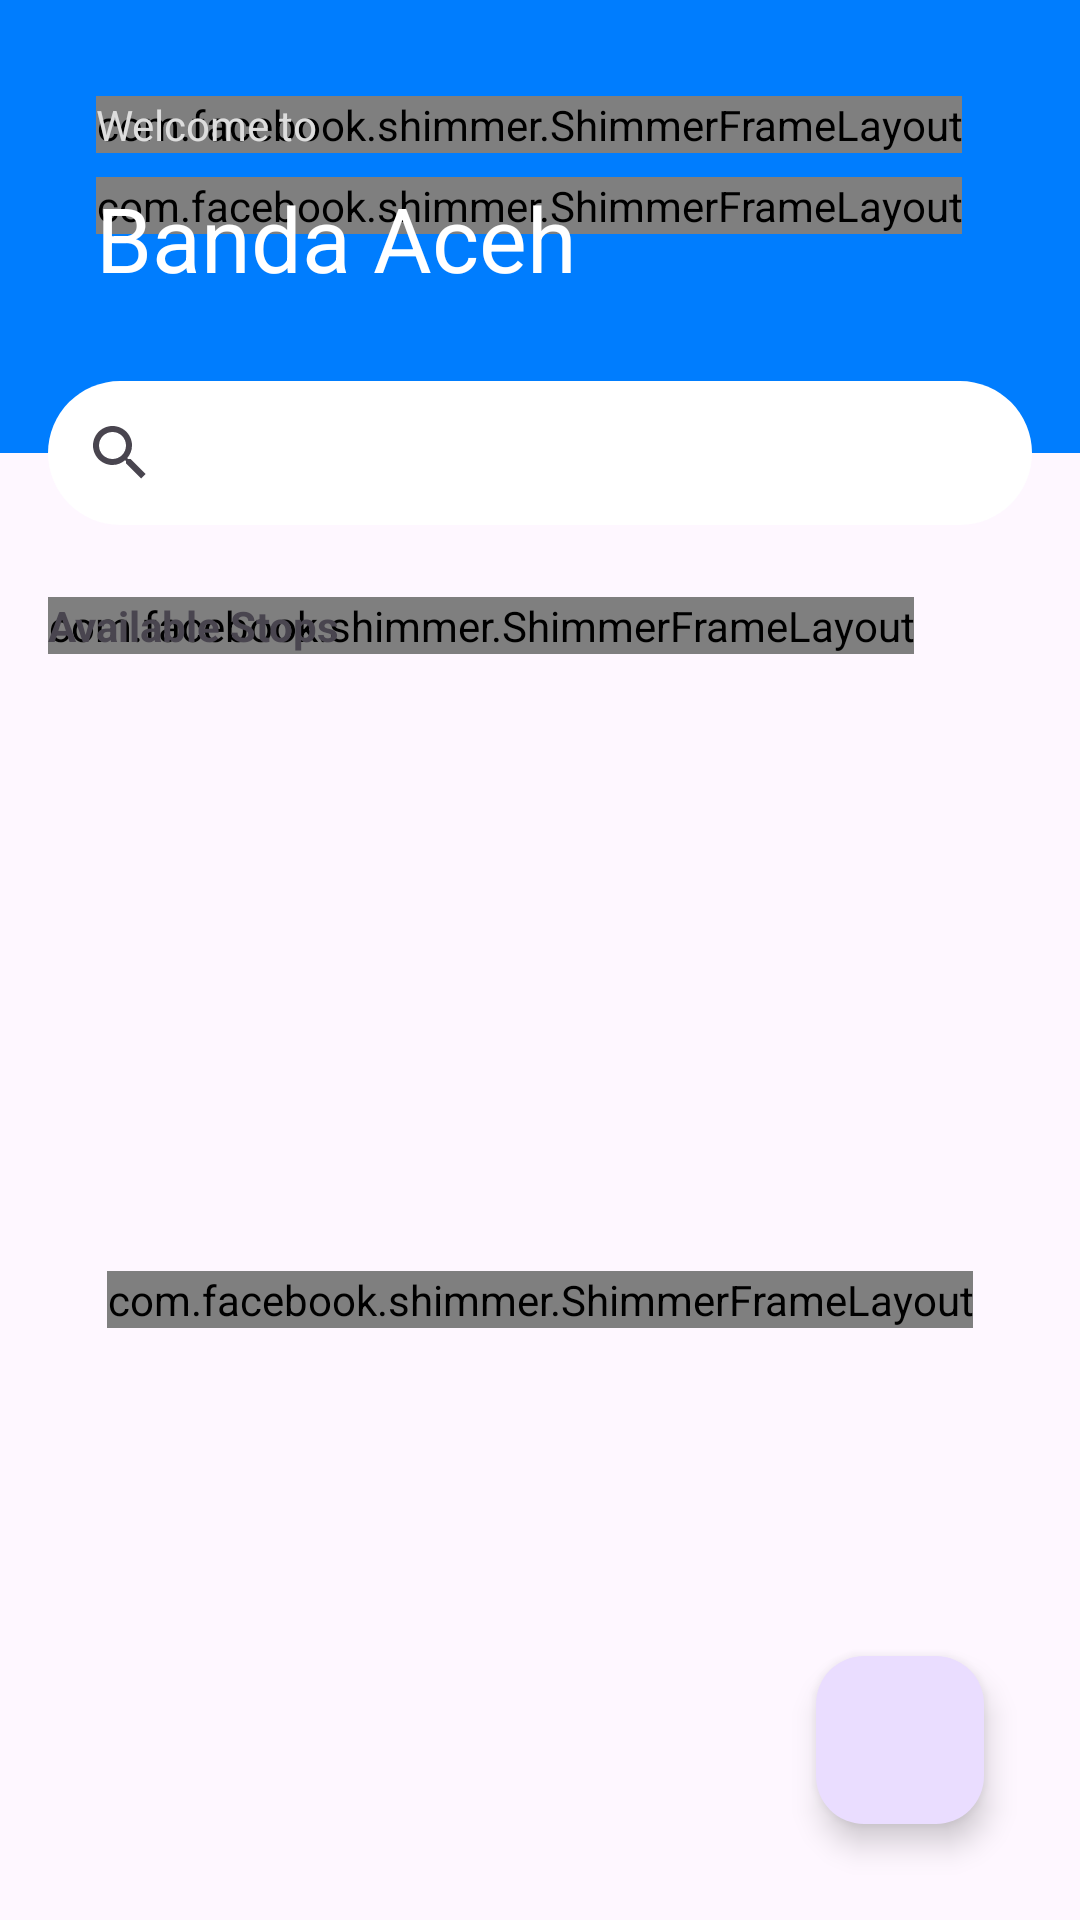

The Android layout XML behind this screen, and the referenced resources:
<!-- AndroidManifest.xml: application theme Base.Theme.BusApp -->
<!-- res/layout/activity_home.xml -->
<?xml version="1.0" encoding="utf-8"?>
<androidx.constraintlayout.widget.ConstraintLayout xmlns:android="http://schemas.android.com/apk/res/android"
    xmlns:app="http://schemas.android.com/apk/res-auto"
    xmlns:tools="http://schemas.android.com/tools"
    android:layout_width="match_parent"
    android:layout_height="match_parent"
    tools:context=".presentation.home.HomeActivity">

    <View
        android:id="@+id/view2"
        android:layout_width="0dp"
        android:layout_height="151dp"
        android:background="@color/primaryColor"
        app:layout_constraintEnd_toEndOf="parent"
        app:layout_constraintStart_toStartOf="parent"
        app:layout_constraintTop_toTopOf="parent" />

    <com.facebook.shimmer.ShimmerFrameLayout
        android:id="@+id/tvShimmerWelcome"
        android:layout_width="wrap_content"
        android:layout_height="wrap_content"
        android:layout_marginStart="32dp"
        android:layout_marginTop="32dp"
        app:layout_constraintStart_toStartOf="parent"
        app:layout_constraintTop_toTopOf="parent">

        <TextView
            android:layout_width="wrap_content"
            android:layout_height="wrap_content"
            android:background="@color/colorGrey"
            android:text="Selamat Datang di"
            android:textColor="@color/colorGrey" />
    </com.facebook.shimmer.ShimmerFrameLayout>

    <TextView
        android:id="@+id/tvWelcome"
        android:layout_width="wrap_content"
        android:layout_height="wrap_content"
        android:layout_marginStart="32dp"
        android:layout_marginTop="32dp"
        android:text="Welcome to"
        android:textColor="@color/colorGrey"
        app:layout_constraintStart_toStartOf="parent"
        app:layout_constraintTop_toTopOf="parent" />


    <com.facebook.shimmer.ShimmerFrameLayout
        android:id="@+id/tvStateShimmer"
        android:layout_width="wrap_content"
        android:layout_height="wrap_content"
        android:layout_marginTop="8dp"
        app:layout_constraintStart_toStartOf="@+id/tvShimmerWelcome"
        app:layout_constraintTop_toBottomOf="@+id/tvShimmerWelcome">

        <TextView
            android:layout_width="wrap_content"
            android:layout_height="wrap_content"
            android:background="@color/colorGrey"
            android:text="Banda Aceh"
            android:textColor="@color/colorGrey"
            android:textSize="30sp" />
    </com.facebook.shimmer.ShimmerFrameLayout>

    <TextView
        android:id="@+id/tvState"
        android:layout_width="wrap_content"
        android:layout_height="wrap_content"
        android:layout_marginTop="8dp"
        android:text="Banda Aceh"
        android:textColor="@color/white"
        android:textSize="30sp"
        app:layout_constraintStart_toStartOf="@+id/tvWelcome"
        app:layout_constraintTop_toBottomOf="@+id/tvWelcome" />

    <SearchView
        android:id="@+id/searchView"
        android:layout_width="0dp"
        android:layout_height="wrap_content"
        android:layout_marginStart="16dp"
        android:layout_marginEnd="16dp"
        android:background="@drawable/rounded_search_view"
        android:queryBackground="@color/black"
        android:queryHint="Mau kemana hari ini"
        app:layout_constraintBottom_toBottomOf="@+id/view2"
        app:layout_constraintEnd_toEndOf="parent"
        app:layout_constraintStart_toStartOf="parent"
        app:layout_constraintTop_toBottomOf="@+id/view2" />

    <com.facebook.shimmer.ShimmerFrameLayout
        android:id="@+id/tvAvailableShimmer"
        android:layout_width="wrap_content"
        android:layout_height="wrap_content"
        android:layout_marginTop="24dp"
        app:layout_constraintStart_toStartOf="@+id/searchView"
        app:layout_constraintTop_toBottomOf="@+id/searchView">

        <TextView
            android:layout_width="wrap_content"
            android:layout_height="wrap_content"
            android:background="@color/colorGrey"
            android:text="Available Stops"
            android:textColor="@color/colorGrey"
            android:textStyle="bold" />
    </com.facebook.shimmer.ShimmerFrameLayout>

    <TextView
        android:id="@+id/tvAvailable"
        android:layout_width="wrap_content"
        android:layout_height="wrap_content"
        android:layout_marginTop="24dp"
        android:text="Available Stops"
        android:textStyle="bold"
        app:layout_constraintStart_toStartOf="@+id/searchView"
        app:layout_constraintTop_toBottomOf="@+id/searchView" />

    <com.facebook.shimmer.ShimmerFrameLayout
        android:id="@+id/tvRvShimmer"
        android:layout_width="wrap_content"
        android:layout_height="wrap_content"
        android:layout_marginStart="16dp"
        android:layout_marginTop="16dp"
        android:layout_marginEnd="16dp"
        android:layout_marginBottom="8dp"
        app:layout_constraintBottom_toBottomOf="parent"
        app:layout_constraintEnd_toEndOf="parent"
        app:layout_constraintStart_toStartOf="parent"
        app:layout_constraintTop_toBottomOf="@+id/tvAvailableShimmer">

        <androidx.recyclerview.widget.RecyclerView
            android:layout_width="0dp"
            android:layout_height="0dp"
            android:background="@color/colorGrey"
            tools:listitem="@layout/bus_stop_item" />
    </com.facebook.shimmer.ShimmerFrameLayout>

    <androidx.recyclerview.widget.RecyclerView
        android:id="@+id/rvStops"
        android:layout_width="0dp"
        android:layout_height="0dp"
        android:layout_marginStart="16dp"
        android:layout_marginTop="16dp"
        android:layout_marginEnd="16dp"
        android:layout_marginBottom="8dp"
        app:layout_constraintBottom_toBottomOf="parent"
        app:layout_constraintEnd_toEndOf="parent"
        app:layout_constraintStart_toStartOf="parent"
        app:layout_constraintTop_toBottomOf="@+id/tvAvailable"
        tools:listitem="@layout/bus_stop_item" />

    <com.google.android.material.floatingactionbutton.FloatingActionButton
        android:id="@+id/fabMap"
        android:layout_width="wrap_content"
        android:layout_height="wrap_content"
        android:layout_marginEnd="32dp"
        android:layout_marginBottom="32dp"
        android:clickable="true"
        android:contentDescription="map button"
        android:focusable="true"
        app:layout_constraintBottom_toBottomOf="parent"
        app:layout_constraintEnd_toEndOf="parent"
        app:srcCompat="@drawable/baseline_map_24" />

    <ProgressBar
        android:id="@+id/progressBar"
        style="?android:attr/progressBarStyle"
        android:layout_width="wrap_content"
        android:layout_height="wrap_content"
        android:visibility="gone"
        app:layout_constraintBottom_toBottomOf="parent"
        app:layout_constraintEnd_toEndOf="parent"
        app:layout_constraintStart_toStartOf="parent"
        app:layout_constraintTop_toTopOf="parent"
        android:indeterminateTint="@color/primaryColor"/>
</androidx.constraintlayout.widget.ConstraintLayout>
<!-- res/layout/bus_stop_item.xml (included above) -->
<?xml version="1.0" encoding="utf-8"?>
<androidx.constraintlayout.widget.ConstraintLayout xmlns:android="http://schemas.android.com/apk/res/android"
    xmlns:app="http://schemas.android.com/apk/res-auto"
    xmlns:tools="http://schemas.android.com/tools"
    android:layout_width="match_parent"
    android:layout_height="wrap_content"
    android:layout_marginBottom="8dp"
    android:background="@drawable/rounded_bus_stop_item">

    <ImageView
        android:id="@+id/icBusStop"
        android:layout_width="wrap_content"
        android:layout_height="wrap_content"
        android:layout_marginStart="20dp"
        android:layout_marginTop="16dp"
        android:layout_marginBottom="16dp"
        app:layout_constraintBottom_toBottomOf="parent"
        app:layout_constraintStart_toStartOf="parent"
        app:layout_constraintTop_toTopOf="parent"
        app:srcCompat="@drawable/ic_bus_stop" />

    <TextView
        android:id="@+id/tvBusStopNumber"
        android:layout_width="wrap_content"
        android:layout_height="wrap_content"
        android:layout_marginStart="16dp"
        android:layout_marginTop="8dp"
        android:fontFamily="@font/inter_bold"
        android:text="Bus Stop 1"
        android:textSize="16sp"
        app:layout_constraintStart_toEndOf="@+id/icBusStop"
        app:layout_constraintTop_toTopOf="parent" />

    <TextView
        android:id="@+id/tvBusStopLocation"
        android:layout_width="0dp"
        android:layout_height="wrap_content"
        android:layout_marginTop="4dp"
        android:layout_marginEnd="10dp"
        android:layout_marginBottom="8dp"
        android:maxLines="2"
        android:text="@string/dummy_location"
        android:textColor="@color/gold"
        android:ellipsize="end"
        app:layout_constraintBottom_toBottomOf="parent"
        app:layout_constraintEnd_toEndOf="parent"
        app:layout_constraintStart_toStartOf="@+id/tvBusStopNumber"
        app:layout_constraintTop_toBottomOf="@+id/tvBusStopNumber" />
</androidx.constraintlayout.widget.ConstraintLayout>
<!-- resources referenced by this layout -->
<resources>
  <color name="black">#FF000000</color>
  <color name="colorGrey">#dddddd</color>
  <color name="gold">#9F8A24</color>
  <color name="primaryColor">#007DFE</color>
  <color name="white">#FFFFFFFF</color>
  <!-- drawable ic_bus_stop (drawable) -->
  <vector xmlns:android="http://schemas.android.com/apk/res/android"
      android:width="33dp"
      android:height="32dp"
      android:viewportWidth="33"
      android:viewportHeight="32">
    <path
        android:pathData="M16,0L17,0A16,16 0,0 1,33 16L33,16A16,16 0,0 1,17 32L16,32A16,16 0,0 1,0 16L0,16A16,16 0,0 1,16 0z"
        android:fillColor="#FFD600"/>
    <path
        android:pathData="M27.06,10.8V20.16C27.06,20.899 26.659,21.574 26.004,21.949V23.54C26.004,23.966 25.645,24.32 25.212,24.32H24.684C24.251,24.32 23.892,23.966 23.892,23.54V22.24H16.5V23.54C16.5,23.966 16.141,24.32 15.708,24.32H15.18C14.747,24.32 14.388,23.966 14.388,23.54V21.949C13.744,21.574 13.332,20.899 13.332,20.16V10.8C13.332,7.68 16.5,7.68 20.196,7.68C23.892,7.68 27.06,7.68 27.06,10.8ZM17.556,19.12C17.556,18.548 17.081,18.08 16.5,18.08C15.919,18.08 15.444,18.548 15.444,19.12C15.444,19.692 15.919,20.16 16.5,20.16C17.081,20.16 17.556,19.692 17.556,19.12ZM24.948,19.12C24.948,18.548 24.473,18.08 23.892,18.08C23.311,18.08 22.836,18.548 22.836,19.12C22.836,19.692 23.311,20.16 23.892,20.16C24.473,20.16 24.948,19.692 24.948,19.12ZM24.948,10.8H15.444V14.96H24.948V10.8ZM11.22,13.4C11.189,11.965 9.985,10.8 8.528,10.852C7.827,10.866 7.162,11.153 6.676,11.651C6.191,12.148 5.927,12.814 5.94,13.504C5.954,14.094 6.171,14.662 6.554,15.115C6.938,15.568 7.466,15.88 8.052,16V24.32H9.108V16C10.354,15.75 11.22,14.658 11.22,13.4Z"
        android:fillColor="#333333"/>
  </vector>
  <!-- drawable rounded_bus_stop_item (drawable) -->
  <?xml version="1.0" encoding="utf-8"?>
  <shape xmlns:android="http://schemas.android.com/apk/res/android">
      <solid android:color="@color/busStopItemColor"/>
      <corners android:radius="6dp"/>
  </shape>
  <!-- drawable rounded_search_view (drawable) -->
  <?xml version="1.0" encoding="utf-8"?>
  <shape xmlns:android="http://schemas.android.com/apk/res/android">
      <corners
          android:topLeftRadius="100dp"
          android:bottomRightRadius="100dp"
          android:bottomLeftRadius="100dp"
          android:topRightRadius="100dp"/>
      <solid android:color="@color/white"/>
  </shape>
  <string name="dummy_location">Jl. Universitas Syiah Kuala, Kecamatan Syiah Kuala, No. 123</string>
  <style name="Base.Theme.BusApp" parent="Theme.Material3.Light.NoActionBar">
          
          
          <item name="android:statusBarColor">@color/primaryColor</item>
          <item name="colorAccent">@color/white</item>
          <item name="android:windowLightStatusBar">true</item>
          <item name="android:textColorHint">@color/grey</item>
          <item name="searchViewStyle">@style/SearchTheme</item>
      </style>
  <color name="busStopItemColor">#FFF8D6</color>
  <color name="grey">#AAAAAA</color>
  <style name="SearchTheme" parent="Widget.AppCompat.Light.SearchView">
          <item name="android:textColorPrimary">@android:color/black</item>
          <item name="android:background">@drawable/rounded_search_view</item>
          <item name="android:fontFamily">@font/inter</item>
          <item name="android:textSize">16sp</item>
      </style>
</resources>
